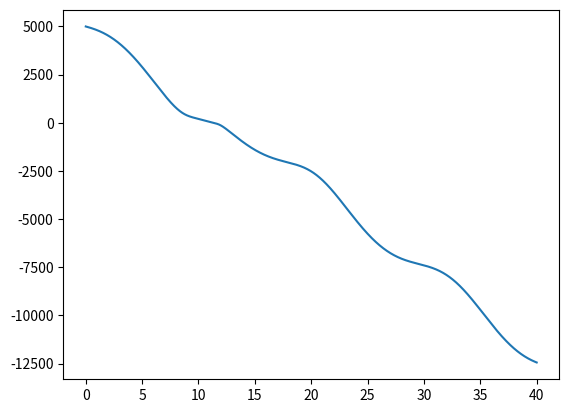

Generate this figure with matplotlib:
import numpy as np
from scipy.integrate import odeint
import matplotlib.pyplot as plt
import math as m
#function
def model(y,t):
    vt = 300
    nu = 1.5
    vm = nu * vt
    out1 = vt * np.cos(y[9] - y[1]) - vm
    out2 = (vt * np.sin(y[9] - y[1] - vm * np.sin(y[6] - y[1]))) / y[0]
    out3 = vm * np.cos(y[6])
    out4 = vm * np.sin(y[6])
    out5 = vt * np.cos(y[9])
    out6 = vt * np.sin(y[9])
    out7 = out2
    out8 = out2 * out2 * y[0]
    out9 = -(y[7] + vm) * out2
    out10 = m.radians(30)
    out = [out1, out2, out3, out4, out5, out6, out7, out8, out9, out10]
    return out
# Fixed values
alpha_t0 = np.pi/4
print(alpha_t0)
alpha_m0 = np.pi/6
vt = 300
nu = 1.5
vm = nu*vt
#Initial values
R0 = 5000
theta0 = np.pi/6
Vr0 = vt*np.cos(alpha_t0 - theta0) - vm
Vtheta0 = vt*np.sin(alpha_t0 - theta0)
tspan = np.linspace(0,40,num=4000)
k = (R0*(1+np.cos(alpha_t0-theta0))**(nu))/((np.sin(alpha_t0-theta0 ))**(nu-1));
y0 = [R0, theta0, 0, 0, R0*np.cos(theta0), R0*np.sin(theta0),theta0, Vr0, Vtheta0,alpha_t0]
print(y0)
#time points
t=np.linspace(0,40,num=4000)
# ode solver equation
y=odeint(model,y0,t)
plt.plot(t,y[:,0])
plt.show()
